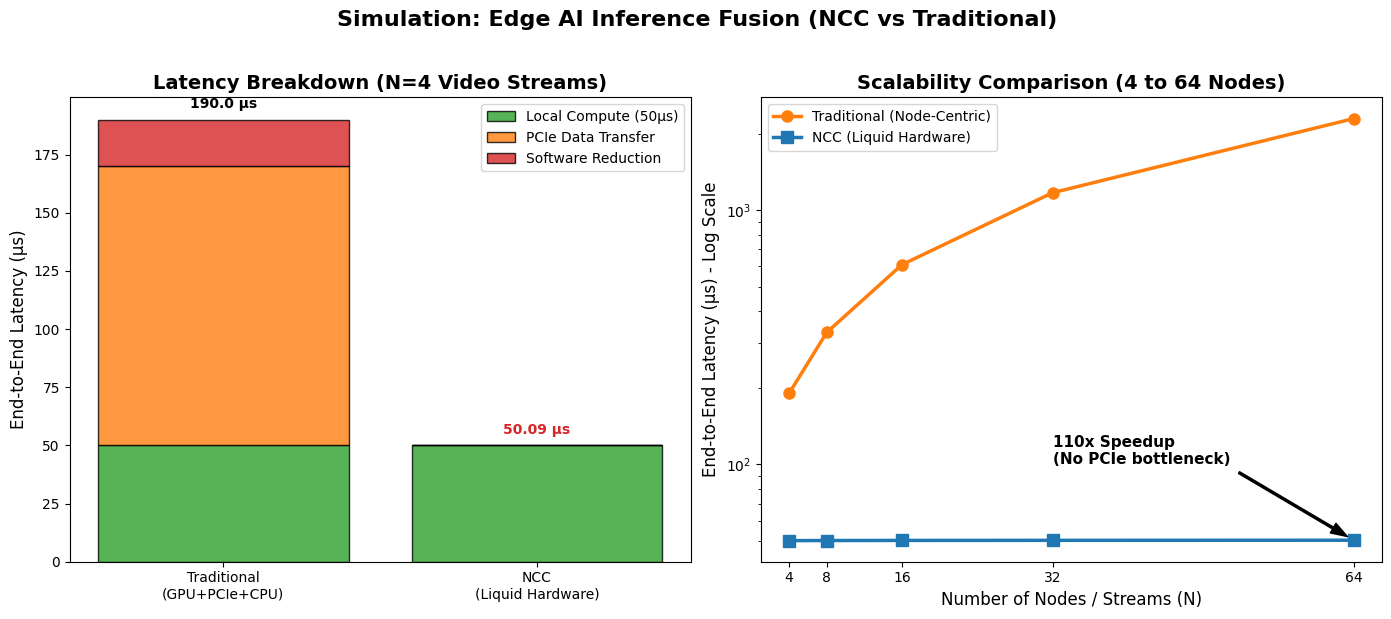

This figure's Python source: (Note: this script raises an exception after producing the figure.)
import matplotlib.pyplot as plt
import numpy as np
import os

nodes = np.array([4, 8, 16, 32, 64])

compute_time = 50.0  # 基础计算耗时(μs)
pcie_bw_per_node = 15.0 # PCIe 序列化传输与握手延迟(μs)
cpu_reduce_per_node = 5.0 # CPU 软件归约开销(μs)

trad_transfer = pcie_bw_per_node * nodes * 2 # D2H + H2D
trad_reduce = cpu_reduce_per_node * nodes
trad_total = compute_time + trad_transfer + trad_reduce

hop_delay = 0.045  # 45纳秒 (0.045微秒) 每层蝴蝶树
ncc_reduce = hop_delay * np.log2(nodes) # 步数 = log2(N)
ncc_total = compute_time + ncc_reduce

plt.style.use('default')
fig, (ax1, ax2) = plt.subplots(1, 2, figsize=(14, 6), dpi=300)

idx = 0 
labels = ['Traditional\n(GPU+PCIe+CPU)', 'NCC\n(Liquid Hardware)']
compute_bar = [compute_time, compute_time]
comm_bar = [trad_transfer[idx], 0]
reduce_bar = [trad_reduce[idx], ncc_reduce[idx]]

ax1.bar(labels, compute_bar, label='Local Compute (50μs)', color='#2ca02c', edgecolor='black', alpha=0.8)
ax1.bar(labels, comm_bar, bottom=compute_bar, label='PCIe Data Transfer', color='#ff7f0e', edgecolor='black', alpha=0.8)
ax1.bar(labels, reduce_bar, bottom=np.array(compute_bar)+np.array(comm_bar), label='Software Reduction', color='#d62728', edgecolor='black', alpha=0.8)

ax1.set_ylabel('End-to-End Latency (μs)', fontsize=12)
ax1.set_title('Latency Breakdown (N=4 Video Streams)', fontsize=14, fontweight='bold')
ax1.legend(frameon=True)

ax1.text(0, trad_total[idx] + 5, f'{trad_total[idx]:.1f} μs', ha='center', fontweight='bold')
ax1.text(1, ncc_total[idx] + 5, f'{ncc_total[idx]:.2f} μs', ha='center', fontweight='bold', color='#d62728')

ax2.plot(nodes, trad_total, 'o-', color='#ff7f0e', linewidth=2.5, markersize=8, label='Traditional (Node-Centric)')
ax2.plot(nodes, ncc_total, 's-', color='#1f77b4', linewidth=2.5, markersize=8, label='NCC (Liquid Hardware)')

ax2.set_xlabel('Number of Nodes / Streams (N)', fontsize=12)
ax2.set_ylabel('End-to-End Latency (μs) - Log Scale', fontsize=12)
ax2.set_title('Scalability Comparison (4 to 64 Nodes)', fontsize=14, fontweight='bold')
ax2.set_yscale('log')
ax2.set_xticks(nodes)
ax2.set_xticklabels(nodes)
ax2.legend(frameon=True)

ax2.annotate('110x Speedup\n(No PCIe bottleneck)', xy=(64, ncc_total[-1]), xytext=(32, 100),
            arrowprops=dict(facecolor='black', shrink=0.05, width=1.5, headwidth=8),
            fontsize=11, fontweight='bold')

plt.suptitle('Simulation: Edge AI Inference Fusion (NCC vs Traditional)', fontsize=16, fontweight='bold', y=1.02)
plt.tight_layout()

out_dir = "/vault/20_Projects/Projects/海河实验室重大专项/Figures"
os.makedirs(out_dir, exist_ok=True)
out_file = os.path.join(out_dir, "Latency_Comparison.png")
plt.savefig(out_file, bbox_inches='tight')
print(f"Simulation plot saved to {out_file}")
